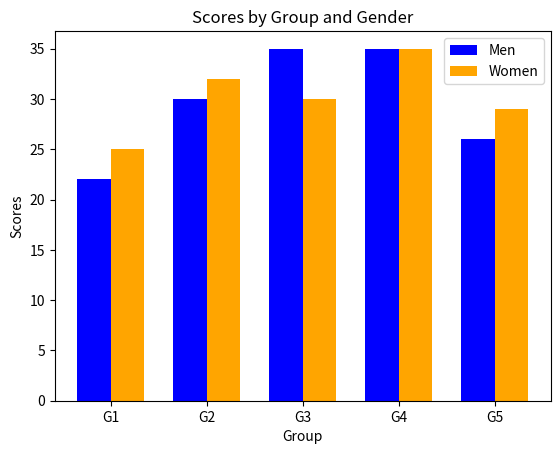

Here is the Python script that generated this plot:
import matplotlib.pyplot as plt
import numpy as np

# Sample data
means_men = [22, 30, 35, 35, 26]
means_women = [25, 32, 30, 35, 29]
groups = ['G1', 'G2', 'G3', 'G4', 'G5']

# X-axis positions for men and women
x = np.arange(len(groups))
width = 0.35  # Width of the bars

# Create bar plot
fig, ax = plt.subplots()
bars1 = ax.bar(x - width/2, means_men, width, label='Men', color='blue')
bars2 = ax.bar(x + width/2, means_women, width, label='Women', color='orange')

# Add title and labels
ax.set_title('Scores by Group and Gender')
ax.set_xlabel('Group')
ax.set_ylabel('Scores')
ax.set_xticks(x)
ax.set_xticklabels(groups)

# Add legend
ax.legend()

# Display the plot
plt.show()
